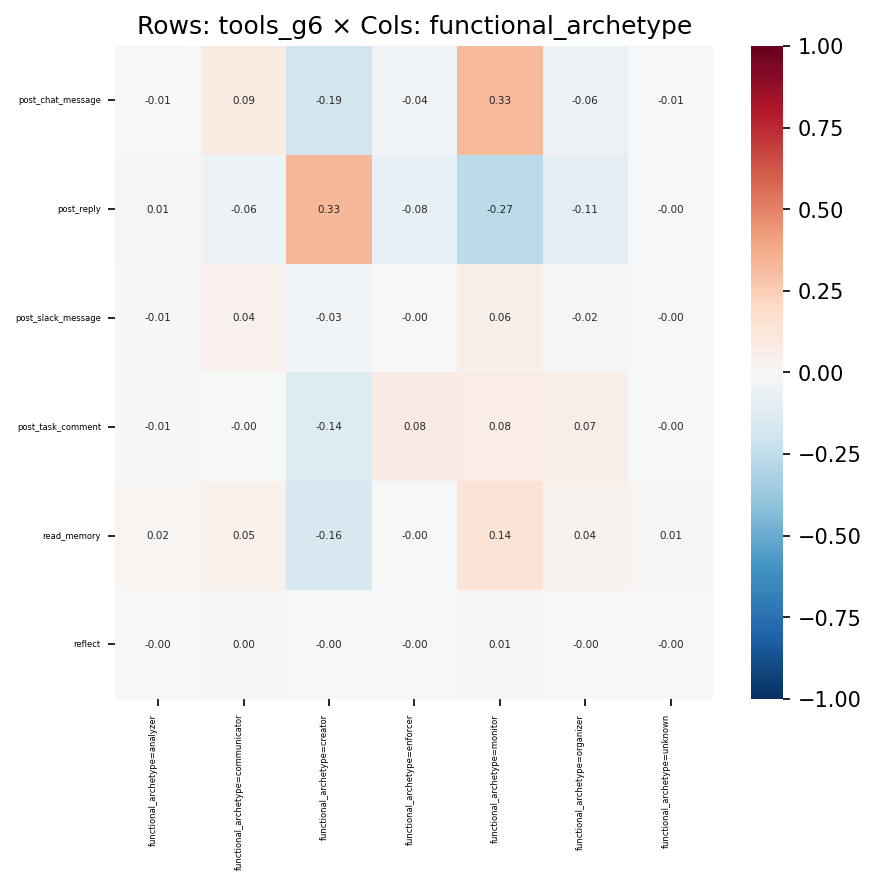

Source data for this figure (header and first rows):
, functional_archetype=analyzer, functional_archetype=communicator, functional_archetype=creator, functional_archetype=enforcer, functional_archetype=monitor, functional_archetype=organizer, functional_archetype=unknown
post_chat_message, -0.007224, 0.0914, -0.1908, -0.03892, 0.3273, -0.06034, -0.007016
post_reply, 0.009409, -0.06114, 0.3346, -0.07886, -0.2668, -0.1077, -0.002704
post_slack_message, -0.007963, 0.04037, -0.03489, -0.001072, 0.0572, -0.01779, -0.001501
post_task_comment, -0.008357, -0.003363, -0.1394, 0.08091, 0.07611, 0.06838, -0.003476
read_memory, 0.02264, 0.04721, -0.1642, -0.004839, 0.1381, 0.03749, 0.0135
reflect, -0.002119, 0.002985, -0.002316, -0.001542, 0.005458, -0.00086, -0.0002957
